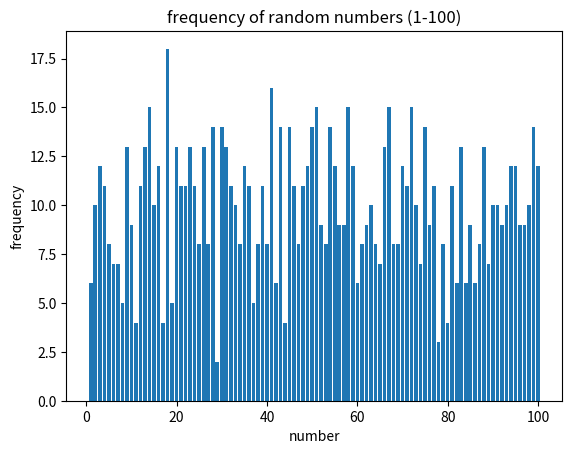

Write Python code to recreate this figure.
# quickly testing something

import random
from collections import Counter

import matplotlib.pyplot as plt

numbers = [random.randint(1, 100) for _ in range(1000)]

counts = Counter(numbers)

x = list(range(1, 101))
y = [counts.get(i, 0) for i in x]

plt.figure()
plt.bar(x, y)
plt.xlabel("number")
plt.ylabel("frequency")
plt.title("frequency of random numbers (1-100)")
plt.show()
